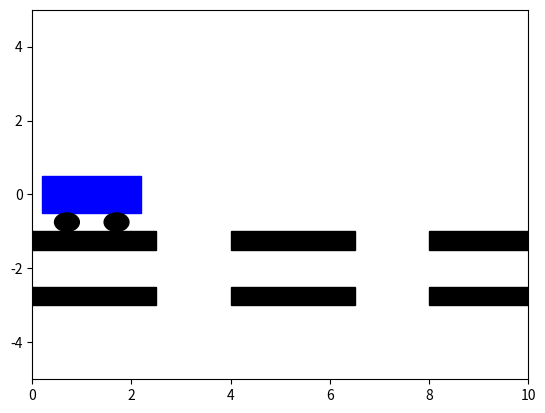

Write the Python code that produced this figure.
import matplotlib.pyplot as plt
import matplotlib.animation as animation

# Define the figure and axis
fig, ax = plt.subplots()

# Set up the car's initial position and plot limits
car_width = 2
car_height = 1
car_x = 0  # Starting position of the car on the x-axis
car_y = 0  # y-axis stays constant
ax.set_xlim(0, 10)  # Set x limits to allow movement
ax.set_ylim(-5, 5)  # Set y limits, which stay constant

# Draw the car (using a rectangle for the car body and circles for wheels)
car_body = plt.Rectangle((car_x, car_y - car_height / 2), car_width, car_height, color='blue')
wheel1 = plt.Circle((car_x + 0.5, car_y - car_height / 2 - 0.25), 0.25, color='black')
wheel2 = plt.Circle((car_x + 1.5, car_y - car_height / 2 - 0.25), 0.25, color='black')

# Draw the road (a simple rectangle representing the road)
r1 = plt.Rectangle((0,-1.50), 2.5,0.5,color="black")
ax.add_patch(r1)
r2 = plt.Rectangle((4,-1.50), 2.5,0.5,color="black")
ax.add_patch(r2)
r3 = plt.Rectangle((8,-1.50), 2.5,0.5,color="black")
ax.add_patch(r3)

r4 = plt.Rectangle((0,-3), 2.5,0.5,color="black")
ax.add_patch(r4)
r5 = plt.Rectangle((4,-3), 2.5,0.5,color="black")
ax.add_patch(r5)
r6 = plt.Rectangle((8,-3), 2.5,0.5,color="black")
ax.add_patch(r6)

# Add the car components to the plot
ax.add_patch(car_body)
ax.add_patch(wheel1)
ax.add_patch(wheel2)

# Function to update the car's position
def update(frame):
    global car_x

    # Update car's position (move it to the right)
    car_x += 0.1  # Move car by 0.1 units each frame
    
    # Update car body position
    car_body.set_x(car_x)
    
    # Update wheel positions
    wheel1.set_center((car_x + 0.5, car_y - car_height / 2 - 0.25))
    wheel2.set_center((car_x + 1.5, car_y - car_height / 2 - 0.25))

    # If the car moves off the screen, reset its position
    if car_x > 10:
        car_x = -2  # Reset car to starting position

    return car_body, wheel1, wheel2

# Set up the animation
ani = animation.FuncAnimation(fig, update, frames=200, interval=50, blit=True)

# Show the plot
plt.show()
